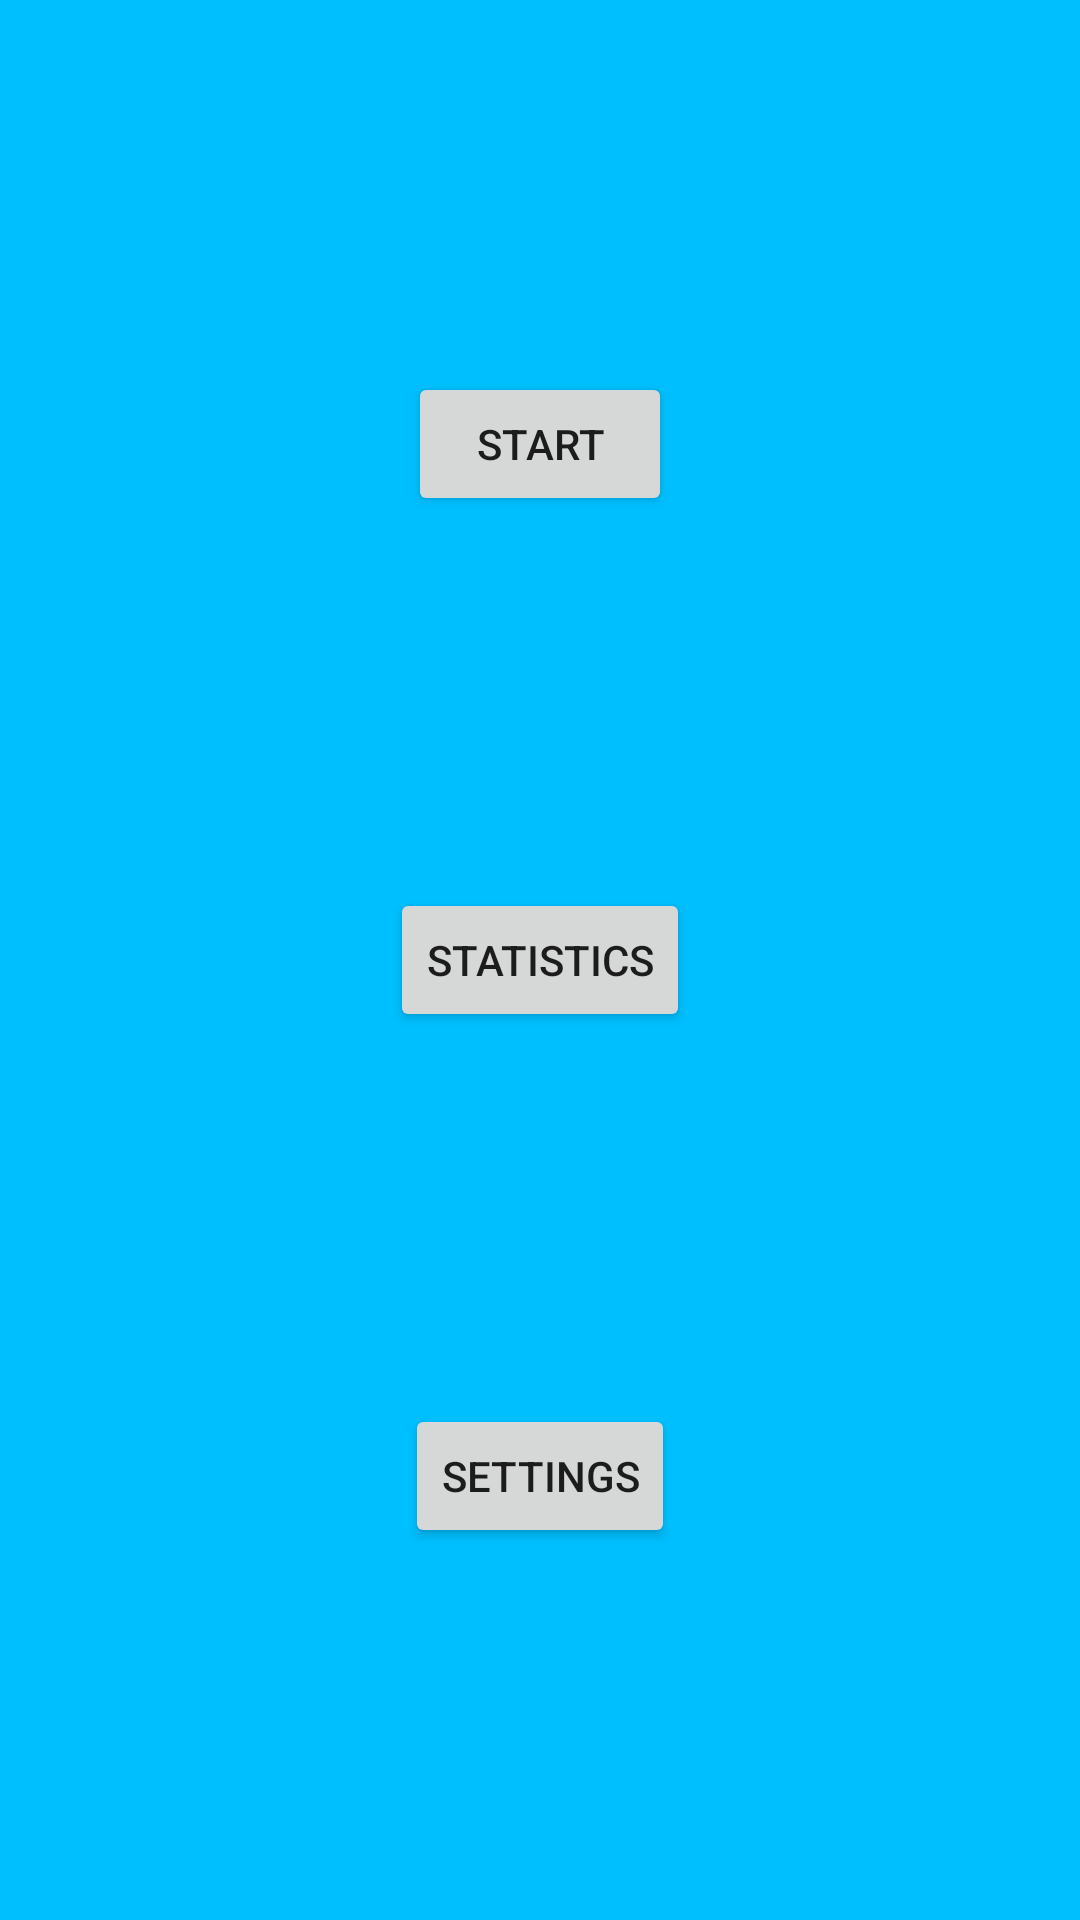

The Android layout XML behind this screen, and the referenced resources:
<!-- AndroidManifest.xml: application theme AppTheme -->
<!-- res/layout/activity_main.xml -->
<?xml version="1.0" encoding="utf-8"?>
<androidx.constraintlayout.widget.ConstraintLayout xmlns:android="http://schemas.android.com/apk/res/android"
    xmlns:app="http://schemas.android.com/apk/res-auto"
    xmlns:tools="http://schemas.android.com/tools"
    android:id="@+id/mainLayout"
    android:layout_width="match_parent"
    android:layout_height="match_parent"
    android:background="@color/colorPrimaryDark"
    tools:context=".MainActivity">

    <Button
        android:id="@+id/startButton"
        android:layout_width="wrap_content"
        android:layout_height="wrap_content"
        android:onClick="startTraining"
        android:text="@string/startButton"
        app:layout_constraintBottom_toTopOf="@+id/statsButton"
        app:layout_constraintEnd_toEndOf="parent"
        app:layout_constraintStart_toStartOf="parent"
        app:layout_constraintTop_toTopOf="parent" />

    <Button
        android:id="@+id/statsButton"
        android:layout_width="wrap_content"
        android:layout_height="wrap_content"
        android:text="@string/statsButton"
        android:onClick="openStatistics"
        app:layout_constraintBottom_toTopOf="@id/settingsButton"
        app:layout_constraintEnd_toEndOf="parent"
        app:layout_constraintStart_toStartOf="parent"
        app:layout_constraintTop_toBottomOf="@id/startButton" />

    <Button
        android:id="@+id/settingsButton"
        android:layout_width="wrap_content"
        android:layout_height="wrap_content"
        android:text="@string/settingsButton"
        android:onClick="openSettings"
        app:layout_constraintBottom_toBottomOf="parent"
        app:layout_constraintEnd_toEndOf="parent"
        app:layout_constraintStart_toStartOf="parent"
        app:layout_constraintTop_toBottomOf="@id/statsButton" />

</androidx.constraintlayout.widget.ConstraintLayout>
<!-- resources referenced by this layout -->
<resources>
  <color name="colorPrimaryDark">#00BFFF</color>
  <string name="settingsButton">Settings</string>
  <string name="startButton">Start</string>
  <string name="statsButton">Statistics</string>
  <style name="AppTheme" parent="Theme.AppCompat.Light.NoActionBar">
          
          <item name="colorPrimary">@color/colorPrimary</item>
          <item name="colorPrimaryDark">@color/colorPrimaryDark</item>
          <item name="colorAccent">@color/colorAccent</item>
      </style>
  <color name="colorPrimary">#2596be</color>
  <color name="colorAccent">#03DAC5</color>
</resources>
